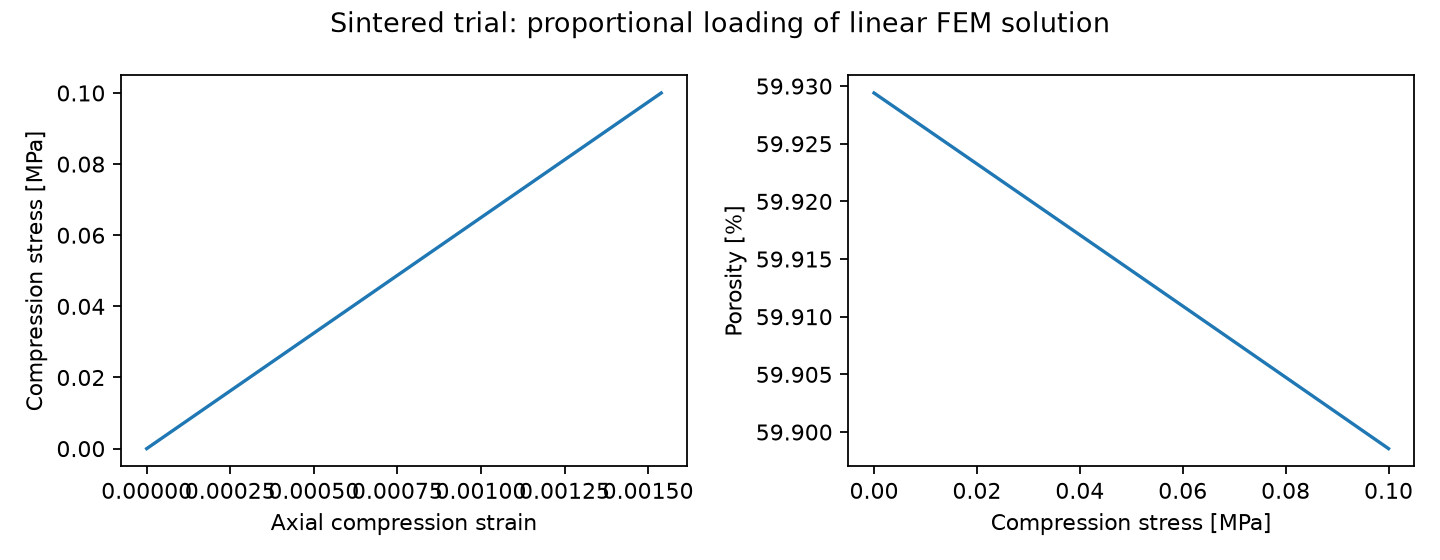

Values plotted in this chart, from the file beside it:
compression_MPa, axial_strain, porosity
0.000000000000000000e+00, 0.000000000000000000e+00, 5.992940000000004375e-01
1.000000000000000194e-02, 1.539234999999999909e-04, 5.992632710744121294e-01
2.000000000000000389e-02, 3.078469999999999818e-04, 5.992325185851674618e-01
3.000000000000000583e-02, 4.617705000000000269e-04, 5.992017425237966544e-01
4.000000000000000777e-02, 6.156939999999999635e-04, 5.991709428818250416e-01
5.000000000000000278e-02, 7.696174999999999544e-04, 5.991401196507714078e-01
6.000000000000001166e-02, 9.235410000000000537e-04, 5.991092728221494301e-01
7.000000000000000666e-02, 1.077464499999999936e-03, 5.990784023874666797e-01
8.000000000000001554e-02, 1.231387999999999927e-03, 5.990475083382257315e-01
9.000000000000001055e-02, 1.385311499999999918e-03, 5.990165906659226103e-01
1.000000000000000056e-01, 1.539234999999999909e-03, 5.989856493620480116e-01
